2-way image classification set "image-processing" from GitHub (GonzaloRomeroR/image-processing); label vocabulary: tornillo, tuerca.

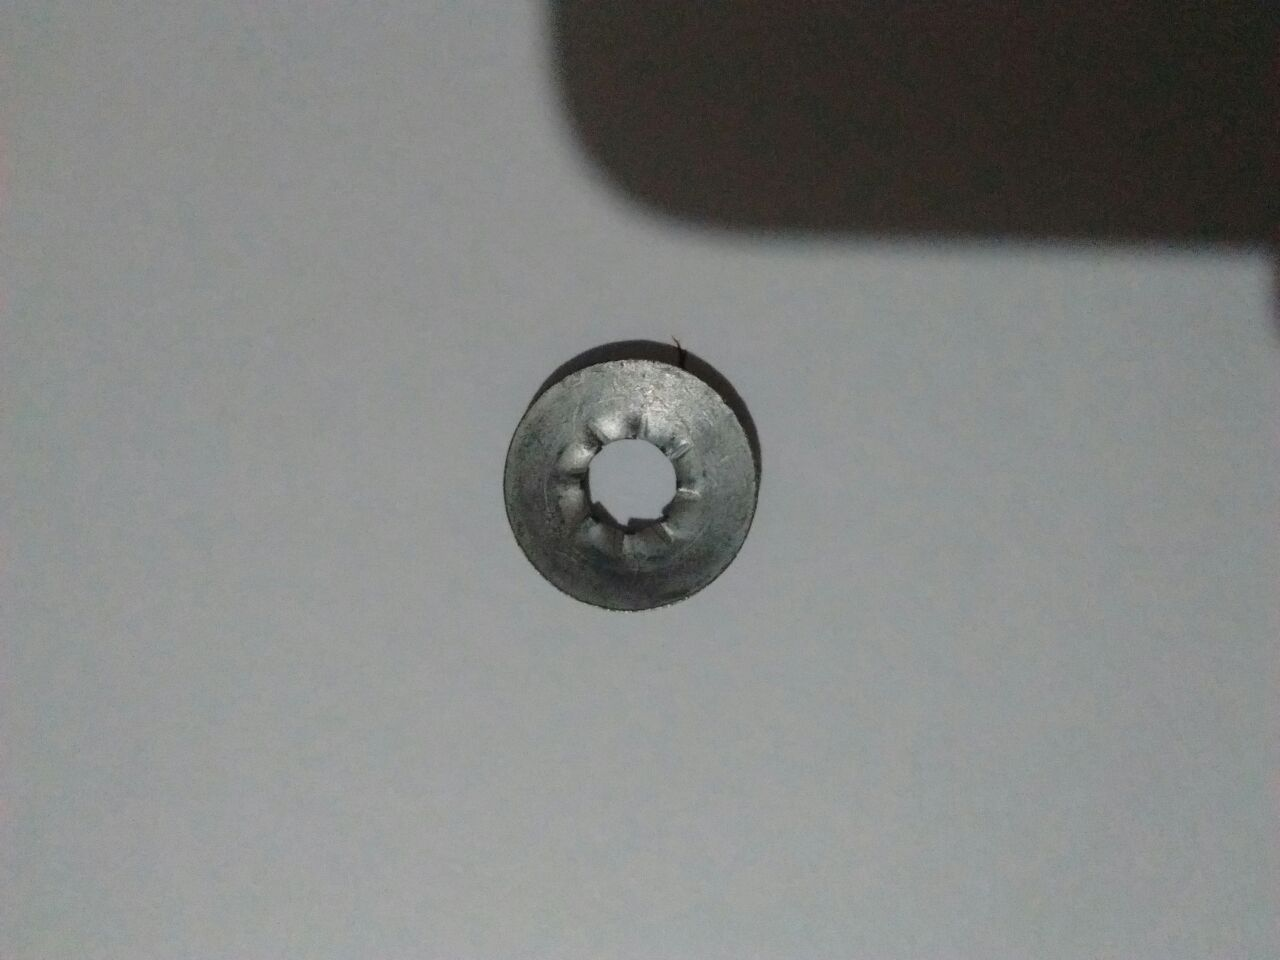
Label: tuerca

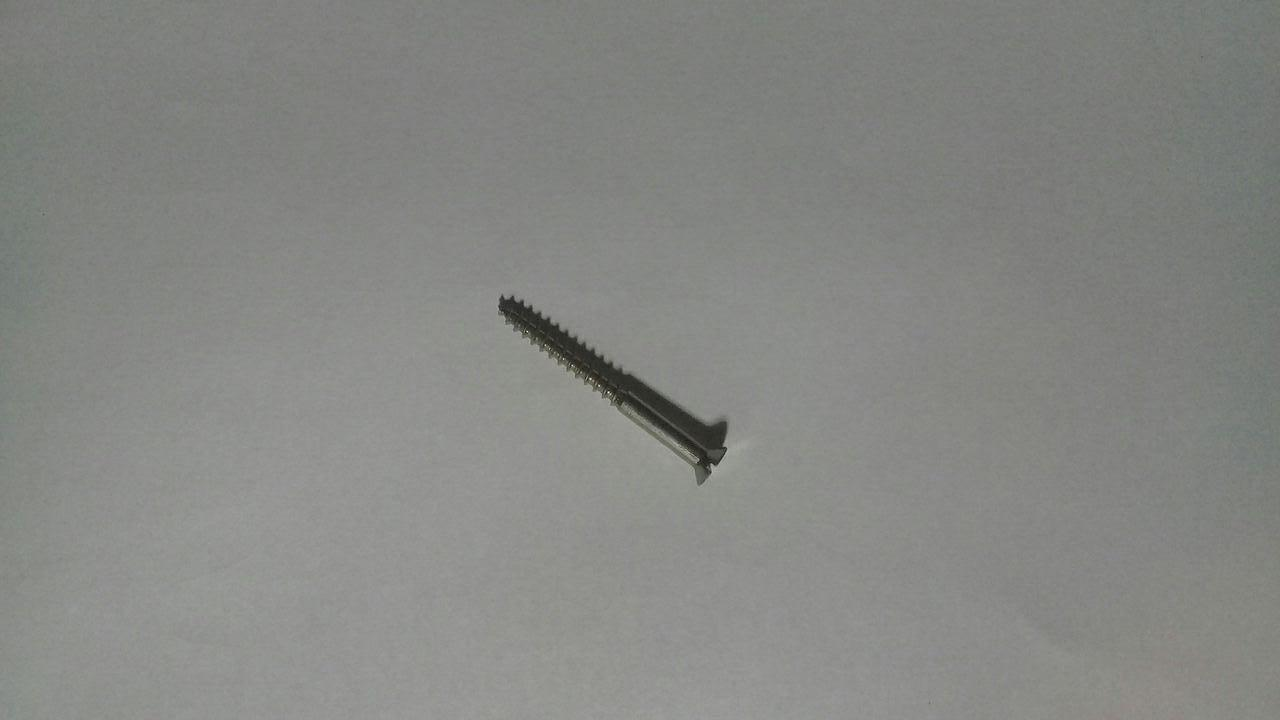
Label: tornillo

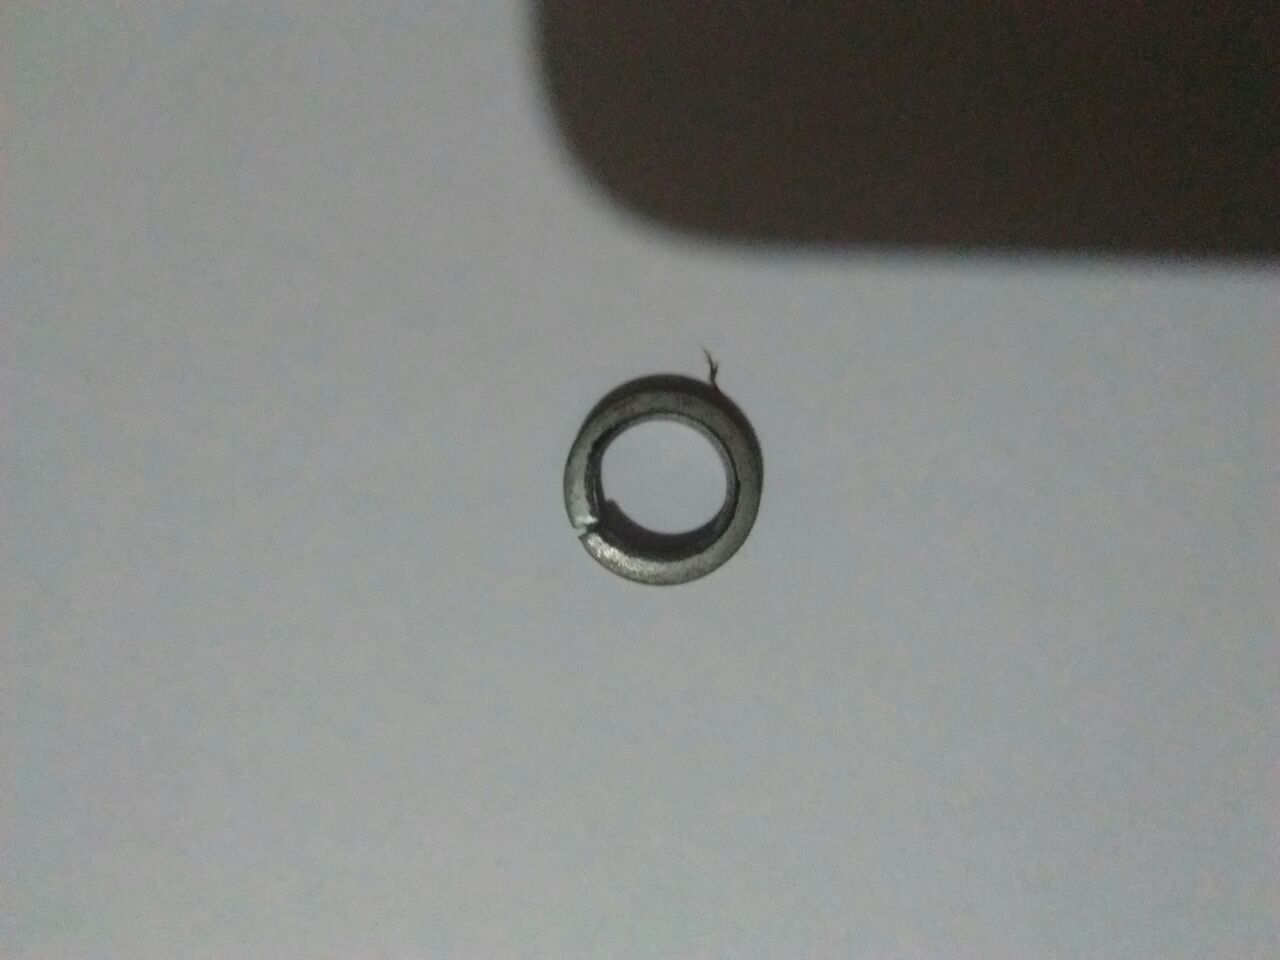
Label: tuerca

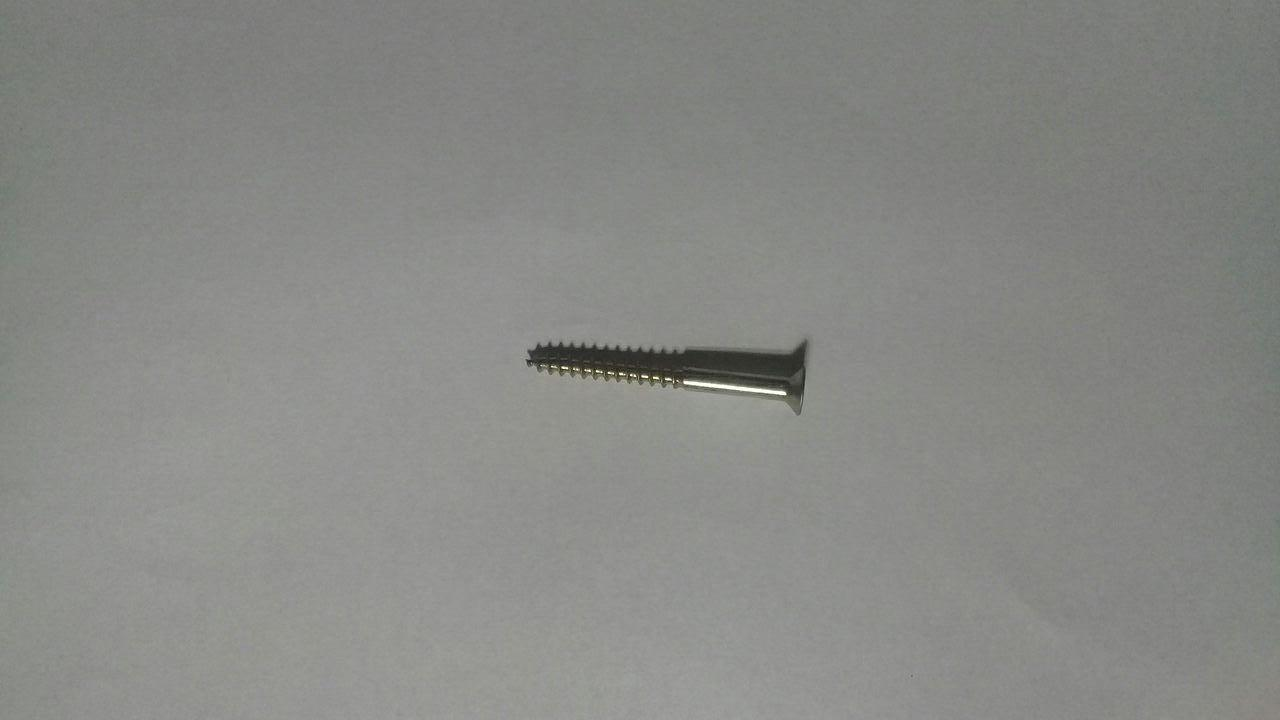
Label: tornillo

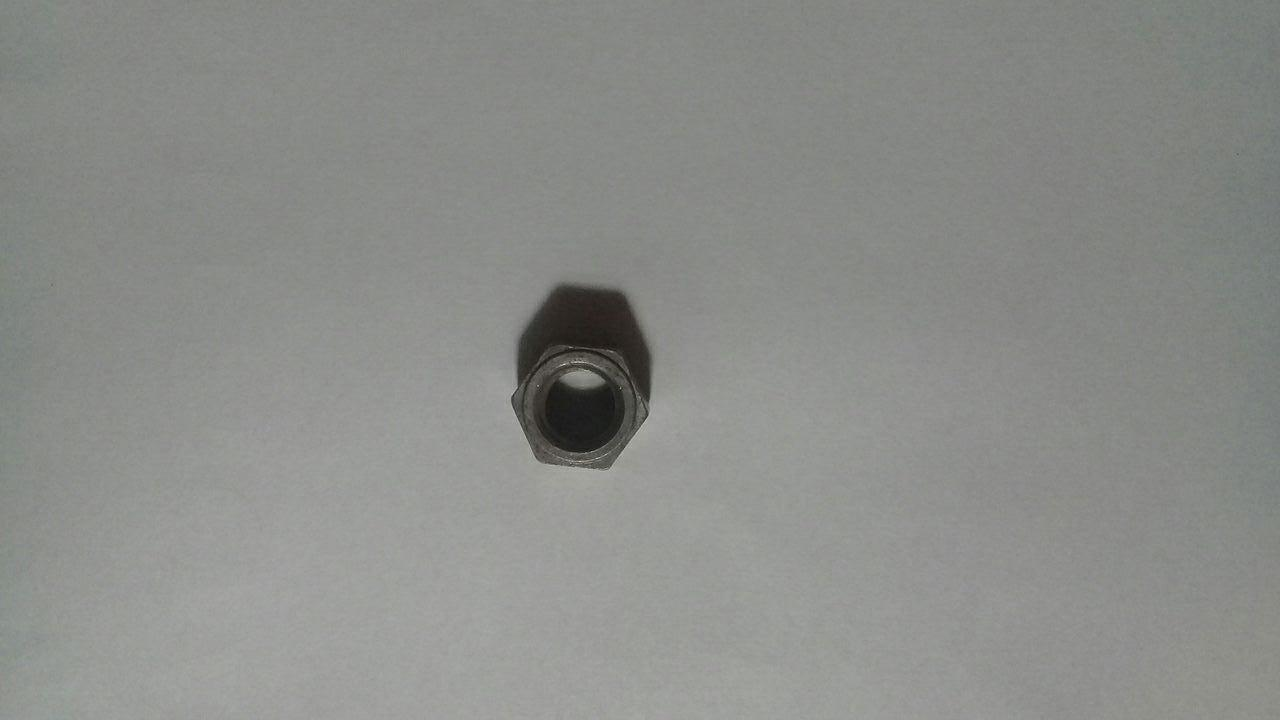
Label: tuerca

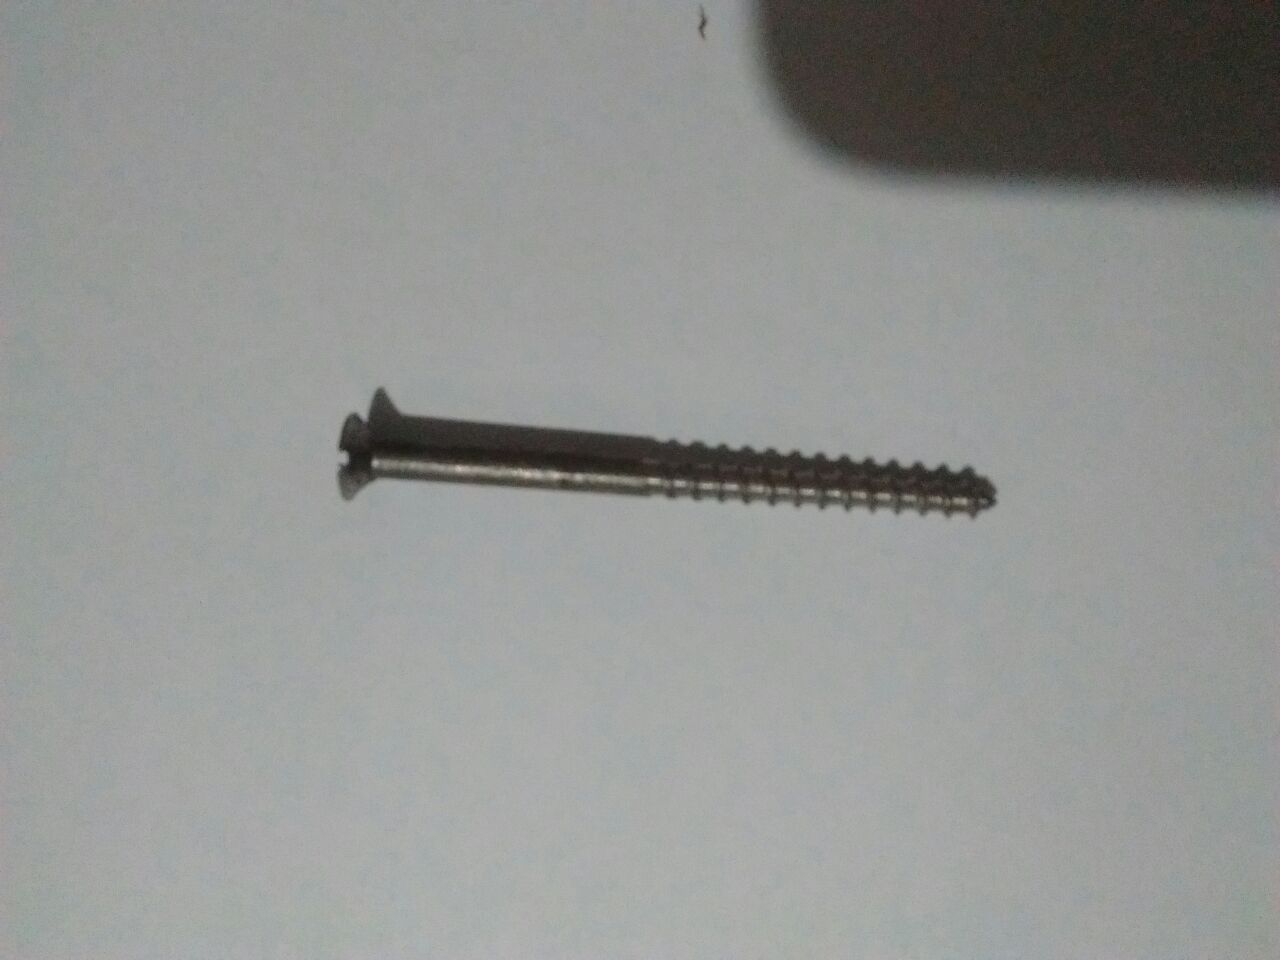
Label: tornillo
